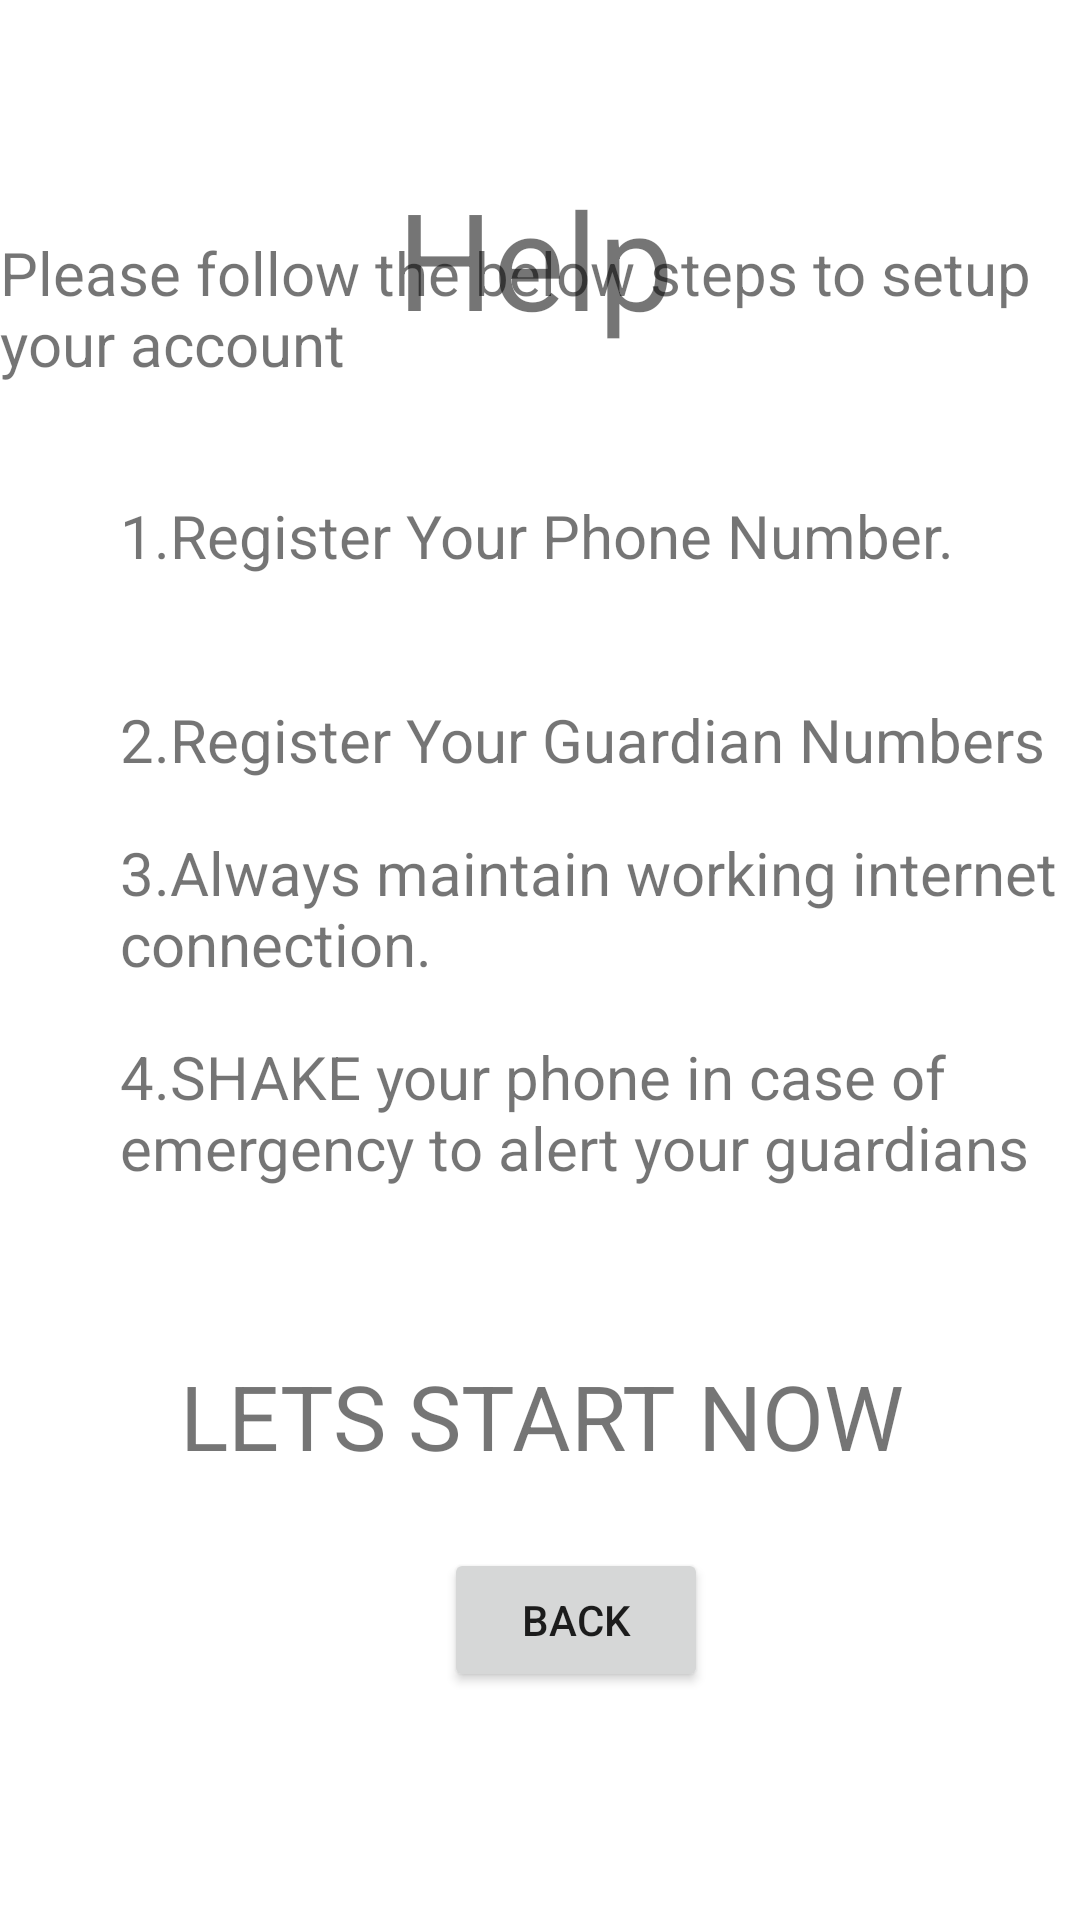

This screen was rendered from an Android layout file. Write that file and the resources it references.
<!-- AndroidManifest.xml: application theme Theme.Womenapp -->
<!-- res/layout/activity_main5.xml -->
<?xml version="1.0" encoding="utf-8"?>
<androidx.constraintlayout.widget.ConstraintLayout xmlns:android="http://schemas.android.com/apk/res/android"
    xmlns:app="http://schemas.android.com/apk/res-auto"
    xmlns:tools="http://schemas.android.com/tools"
    android:layout_width="match_parent"
    android:layout_height="match_parent"
    tools:context=".MainActivity5">

    <TextView
        android:id="@+id/textView3"
        android:layout_width="wrap_content"
        android:layout_height="wrap_content"
        android:layout_marginTop="56dp"
        android:text="Help"
        android:textSize="45dp"
        app:layout_constraintEnd_toEndOf="parent"
        app:layout_constraintHorizontal_bias="0.494"
        app:layout_constraintStart_toStartOf="parent"
        app:layout_constraintTop_toTopOf="parent" />

    <TextView
        android:id="@+id/textView4"
        android:layout_width="wrap_content"
        android:layout_height="wrap_content"
        android:layout_marginBottom="512dp"
        android:text="Please follow the below steps to setup your account"
        android:textSize="20dp"
        app:layout_constraintBottom_toBottomOf="parent"
        app:layout_constraintStart_toStartOf="parent"
        />

    <TextView
        android:id="@+id/textView5"
        android:layout_width="wrap_content"
        android:layout_height="wrap_content"
        android:layout_marginStart="40dp"
        android:layout_marginBottom="448dp"
        android:text="1.Register Your Phone Number."
        android:textSize="20dp"
        app:layout_constraintBottom_toBottomOf="parent"
        app:layout_constraintStart_toStartOf="parent" />

    <TextView
        android:id="@+id/textView6"
        android:layout_width="wrap_content"
        android:layout_height="wrap_content"
        android:layout_marginStart="40dp"
        android:layout_marginBottom="380dp"
        android:text="2.Register Your Guardian Numbers"
        android:textSize="20dp"
        app:layout_constraintBottom_toBottomOf="parent"
        app:layout_constraintStart_toStartOf="parent" />

    <TextView
        android:id="@+id/textView7"
        android:layout_width="wrap_content"
        android:layout_height="wrap_content"
        android:layout_marginStart="40dp"
        android:layout_marginBottom="312dp"
        android:text="3.Always maintain working internet connection."
        android:textSize="20dp"
        app:layout_constraintBottom_toBottomOf="parent"
        app:layout_constraintStart_toStartOf="parent" />

    <TextView
        android:id="@+id/textView8"
        android:layout_width="wrap_content"
        android:layout_height="wrap_content"
        android:layout_marginStart="40dp"
        android:layout_marginBottom="244dp"
        android:text="4.SHAKE your phone in case of emergency to alert your guardians"
        android:textSize="20dp"
        app:layout_constraintBottom_toBottomOf="parent"
        app:layout_constraintStart_toStartOf="parent" />

    <TextView
        android:id="@+id/textView9"
        android:layout_width="wrap_content"
        android:layout_height="wrap_content"
        android:layout_marginStart="60dp"
        android:layout_marginBottom="148dp"
        android:text="LETS START NOW"
        android:textSize="30dp"
        app:layout_constraintBottom_toBottomOf="parent"
        app:layout_constraintStart_toStartOf="parent" />

    <Button
        android:id="@+id/b2"
        android:layout_width="wrap_content"
        android:layout_height="wrap_content"
        android:layout_marginStart="148dp"
        android:layout_marginBottom="76dp"
        android:text="Back"
        app:layout_constraintBottom_toBottomOf="parent"
        app:layout_constraintStart_toStartOf="parent" />
</androidx.constraintlayout.widget.ConstraintLayout>
<!-- resources referenced by this layout -->
<resources>
  <style name="Theme.Womenapp" parent="Theme.MaterialComponents.DayNight.DarkActionBar">
          
          <item name="colorPrimary">@color/purple_500</item>
          <item name="colorPrimaryVariant">@color/purple_700</item>
          <item name="colorOnPrimary">@color/white</item>
          
          <item name="colorSecondary">@color/teal_200</item>
          <item name="colorSecondaryVariant">@color/teal_700</item>
          <item name="colorOnSecondary">@color/black</item>
          
          <item name="android:statusBarColor">?attr/colorPrimaryVariant</item>
          
      </style>
  <!-- not gathered from this repository: default colours our renderer supplied (Android Studio template values) -->
  <color name="purple_500">#FF6200EE</color>
  <color name="purple_700">#FF3700B3</color>
  <color name="teal_200">#FF03DAC5</color>
  <color name="teal_700">#FF018786</color>
  <color name="black">#FF000000</color>
  <color name="white">#FFFFFFFF</color>
</resources>
